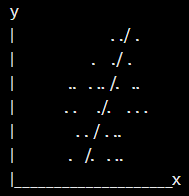

Source data for this figure (header and first rows):
x, y
0.355, 0.1637
0.497, 0.1667
0.6021, 0.1637
0.6524, 0.1637
0.682, 0.1652
0.4053, 0.3156
0.4601, 0.3186
0.5917, 0.3142
0.6435, 0.3156
0.6686, 0.3142
0.3314, 0.469
0.3861, 0.469
0.5399, 0.4676
0.6036, 0.4676
0.7825, 0.4661
0.8358, 0.4661
0.7293, 0.469
0.355, 0.6209
0.3817, 0.6209
0.4822, 0.6209
0.5414, 0.6195
0.5621, 0.6195
0.6568, 0.6195
0.7589, 0.6195
0.787, 0.6195
0.5044, 0.7729
0.6317, 0.7714
0.7367, 0.7714
0.6272, 0.9263
0.679, 0.9248
0.7811, 0.9233
